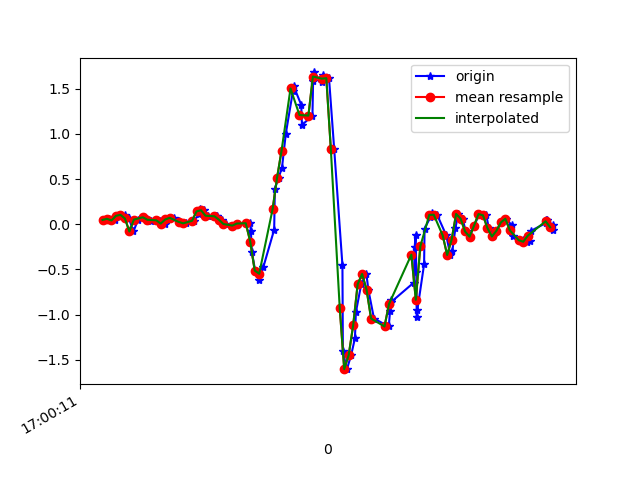

The data file committed next to this chart (first rows):
1618851611744, 1547307647968254, 0.04833909, 0.095983595, -0.00234646
1618851611770, 1547307666918334, 0.06056, -0.3023, 0.03431
1618851611795, 1547307685938126, 0.04223, -0.1545, -0.01945
1618851611807, 1547307704982702, 0.09354, 0.06544, 9.7E-5
1618851611821, 1547307724002462, 0.1082, -0.4171, 0.01964
1618851611839, 1547307743022238, 0.1009, 0.03612, -0.06221
1618851611858, 1547307762048478, 0.06422, 0.2573, -0.03411
1618851611878, 1547307781093630, -0.07994, -0.2217, -0.01701
1618851611899, 1547307800113982, 0.052, 0.03978, -0.04389
1618851611921, 1547307819134302, 0.07766, 0.1705, -0.02189
1618851611940, 1547307838179422, 0.05933, -0.2156, 0.006206
1618851611958, 1547307857189758, 0.04101, -0.1056, -0.01823
1618851611982, 1547307876209438, 0.05078, 0.04467, -0.01579
1618851611998, 1547307895253918, 0.03734, 0.03612, 0.04897
1618851612019, 1547307914273630, 0.008022, -0.3976, 0.04652
1618851612032, 1547307933293310, 0.05323, 0.1058, -0.0109
1618851612058, 1547307952276126, 0.07155, 0.1436, 0.04041
1618851612082, 1547307971318654, 0.03368, -0.2718, 0.09539
1618851612099, 1547307990336414, 0.01902, -0.3341, 0.1369
1618851612114, 1547308009354174, 0.01047, -0.06651, 0.1345
1618851612147, 1547308028371902, 0.03857, -0.1325, 0.1565
1618851612173, 1547308047414430, 0.1119, -0.1704, 0.1736
1618851612176, 1547308066475166, 0.173, -0.1435, 0.176
1618851612193, 1547308085494750, 0.1559, -0.1166, 0.1528
1618851612211, 1547308104539102, 0.09476, -0.1117, 0.1064
1618851612247, 1547308123558622, 0.08743, -0.09949, 0.06363
1618851612251, 1547308142578206, 0.08988, -0.09338, 0.06118
1618851612274, 1547308161647006, 0.05078, -0.09338, 0.0563
1618851612290, 1547308180667422, 0.003135, -0.0885, 0.04164
1618851612322, 1547308199687902, -0.01641, -0.06651, 0.03431
1618851612331, 1547308218708382, -0.01275, -0.03474, 0.03431
1618851612346, 1547308237728862, 0.008022, 0.01535, 0.04286
1618851612399, 1547308256792542, 0.01169, 0.08987, 0.06485
1618851612403, 1547308275813662, -0.07872, 0.1839, 0.1076
1618851612407, 1547308294834718, -0.306, 0.3147, 0.165
1618851612422, 1547308313855774, -0.5124, 0.5627, 0.3947
1618851612440, 1547308332901598, -0.6175, 1.017, 0.7967
1618851612458, 1547308351922718, -0.4782, 1.616, 1.166
1618851612507, 1547308370955294, -0.05917, 2.234, 1.467
1618851612510, 1547308389976734, 0.3953, 2.874, 1.781
1618851612527, 1547308409022942, 0.5175, 3.511, 1.957
1618851612542, 1547308428044318, 0.6287, 4.034, 2.012
1618851612559, 1547308447065694, 1.005, 4.478, 1.96
1618851612591, 1547308466094942, 1.478, 4.9, 1.756
1618851612594, 1547308485141342, 1.53, 5.406, 1.455
1618851612628, 1547308504162910, 1.321, 5.79, 1.21
1618851612631, 1547308523184542, 1.099, 6.012, 0.9689
1618851612678, 1547308542206174, 1.204, 6.201, 0.7502
1618851612681, 1547308561248094, 1.591, 6.245, 0.4815
1618851612684, 1547308580269662, 1.682, 6.157, 0.08684
1618851612721, 1547308599291102, 1.571, 5.924, -0.331
1618851612724, 1547308618337374, 1.655, 5.401, -0.7
1618851612752, 1547308637358942, 1.618, 4.666, -0.8942
1618851612775, 1547308656380382, 0.8388, 3.637, -0.772
1618851612812, 1547308675406302, -0.4526, 2.491, -0.524
1618851612814, 1547308694452702, -1.407, 1.561, -0.3518
1618851612832, 1547308713474270, -1.605, 0.972, -0.3676
1618851612851, 1547308732495966, -1.448, 0.4564, -0.3896
1618851612868, 1547308751633620, -1.261, -0.1251, -0.353
1618851612872, 1547308770683348, -0.9755, -0.6615, -0.2235
1618851612896, 1547308789705044, -0.6639, -1.195, -0.03533
... 45 more rows
